Run: headless pygame with SDL's dummy video driver; simulated clock (each Clock.tick advances the game by its frame time, no real sleeping); random seed 0; keys injected as events and as key.get_pressed() state; no mouse input.
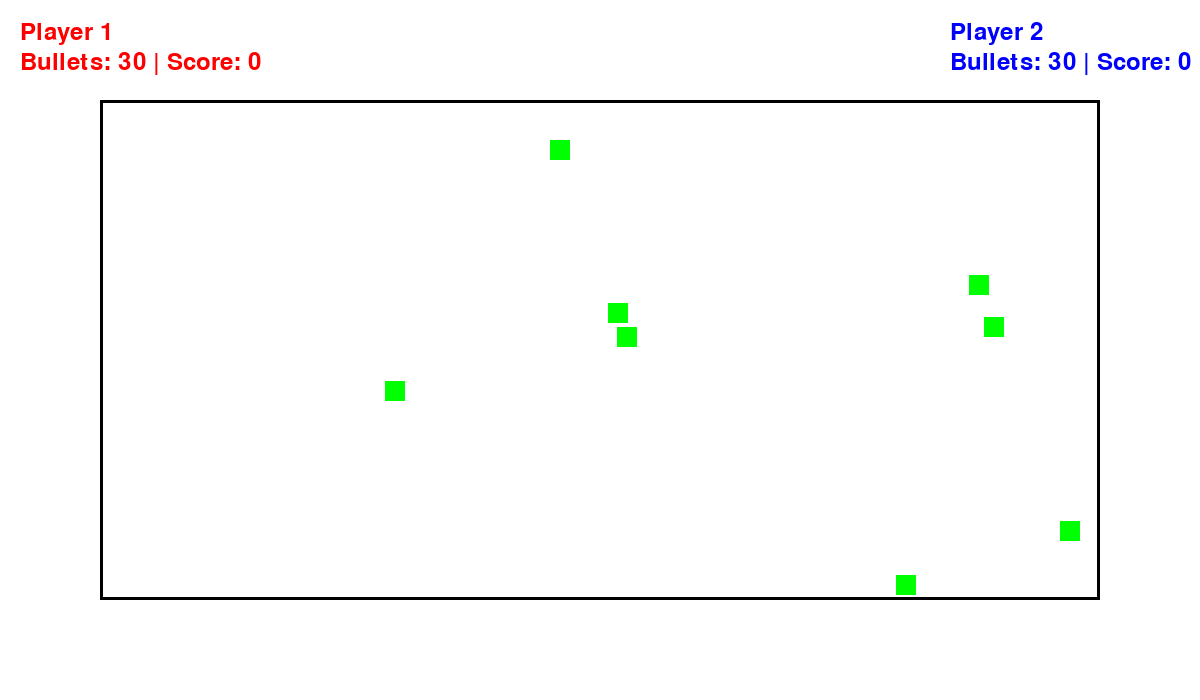
Frame 1 of 4 · flips 1–60 · no input
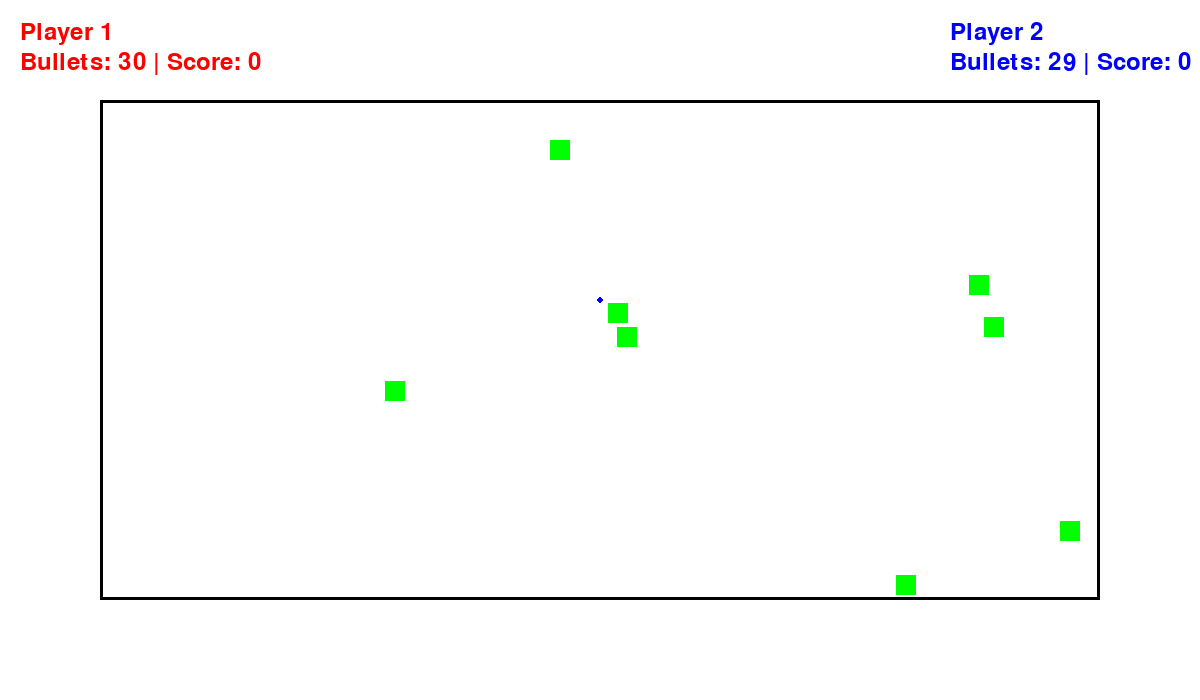
Frame 2 of 4 · flips 61–180 · tapped SPACE, RETURN · held RIGHT (→), D
Frame 3 of 4 · flips 181–300 · held DOWN (↓), S · screen unchanged from frame 2, image omitted
Frame 4 of 4 · flips 301–420 · held LEFT (←), A, UP (↑), W · screen unchanged from frame 3, image omitted

The pygame program that drew these frames:

import pygame
import random
import math

# Initialize Pygame
pygame.init()

# Set up display
WIDTH, HEIGHT = 1200, 700
screen = pygame.display.set_mode((WIDTH, HEIGHT))
pygame.display.set_caption("Two Pointers Movement and Shooting")

# Define colors
WHITE = (255, 255, 255)
RED = (255, 0, 0)
BLUE = (0, 0, 255)
BLACK = (0, 0, 0)
GREEN = (0, 255, 0)

# Play area boundaries
PLAY_AREA = pygame.Rect(100, 100, 1000, 500)

# Initialize font
font = pygame.font.Font(None, 36)

class Player:
    def __init__(self, x, y, color, controls, name):
        self.position = [x, y]
        self.color = color
        self.controls = controls
        self.bullets = 30
        self.score = 0
        self.can_shoot = True
        self.last_hit_position = None
        self.name = name  # Placeholder for future SQL integration
    
    def move(self, keys):
        if keys[self.controls['up']] and self.position[1] - 7 > PLAY_AREA.top:
            self.position[1] -= 7
        if keys[self.controls['down']] and self.position[1] + 7 < PLAY_AREA.bottom:
            self.position[1] += 7
        if keys[self.controls['left']] and self.position[0] - 7 > PLAY_AREA.left:
            self.position[0] -= 7
        if keys[self.controls['right']] and self.position[0] + 7 < PLAY_AREA.right:
            self.position[0] += 7
    
    def shoot(self, traces):
        if self.can_shoot and self.bullets > 0:
            traces.append((self.position[0], self.position[1], self.color))
            self.can_shoot = False
            self.bullets -= 1

players = [
    Player(200, 300, RED, {'up': pygame.K_w, 'down': pygame.K_s, 'left': pygame.K_a, 'right': pygame.K_d, 'shoot': pygame.K_f}, "Player 1"),
    Player(600, 300, BLUE, {'up': pygame.K_UP, 'down': pygame.K_DOWN, 'left': pygame.K_LEFT, 'right': pygame.K_RIGHT, 'shoot': pygame.K_RETURN}, "Player 2")
]

traces = []
objects = [(random.randint(120, 1080), random.randint(120, 580)) for _ in range(8)]

running = True
while running:
    screen.fill(WHITE)
    pygame.draw.rect(screen, BLACK, PLAY_AREA, 3)
    
    for event in pygame.event.get():
        if event.type == pygame.QUIT:
            running = False
        elif event.type == pygame.KEYUP:
            for player in players:
                if event.key == player.controls['shoot']:
                    player.can_shoot = True
        elif event.type == pygame.KEYDOWN:
            for player in players:
                if event.key == player.controls['shoot']:
                    player.shoot(traces)
    
    keys = pygame.key.get_pressed()
    for player in players:
        player.move(keys)
    
    for x, y, color in traces:
        pygame.draw.circle(screen, color, (x, y), 3)
    
    for obj in objects:
        pygame.draw.rect(screen, GREEN, (obj[0], obj[1], 20, 20))
    
    new_traces = []
    for trace in traces:
        hit = None
        for obj in objects:
            if obj[0] <= trace[0] <= obj[0] + 20 and obj[1] <= trace[1] <= obj[1] + 20:
                hit = obj
                break
        if hit:
            objects.remove(hit)
            objects.append((random.randint(120, 1080), random.randint(120, 580)))
            
            for player in players:
                if trace[2] == player.color:
                    if player.last_hit_position is None:
                        player.score += 50  # First hit gives 50 points
                    else:
                        distance = math.sqrt((player.last_hit_position[0] - hit[0])**2 + (player.last_hit_position[1] - hit[1])**2)
                        player.score += max(1, int(distance // 10))
                    player.last_hit_position = hit
        else:
            new_traces.append(trace)
    traces = new_traces
    
    name_text1 = font.render(f"{players[0].name}", True, RED)
    name_text2 = font.render(f"{players[1].name}", True, BLUE)
    bullet_text1 = font.render(f"Bullets: {players[0].bullets} | Score: {players[0].score}", True, RED)
    bullet_text2 = font.render(f"Bullets: {players[1].bullets} | Score: {players[1].score}", True, BLUE)
    
    screen.blit(name_text1, (20, 20))
    screen.blit(bullet_text1, (20, 50))
    screen.blit(name_text2, (WIDTH - 250, 20))
    screen.blit(bullet_text2, (WIDTH - 250, 50))
    
    pygame.display.flip()
    pygame.time.delay(30)

pygame.quit()
